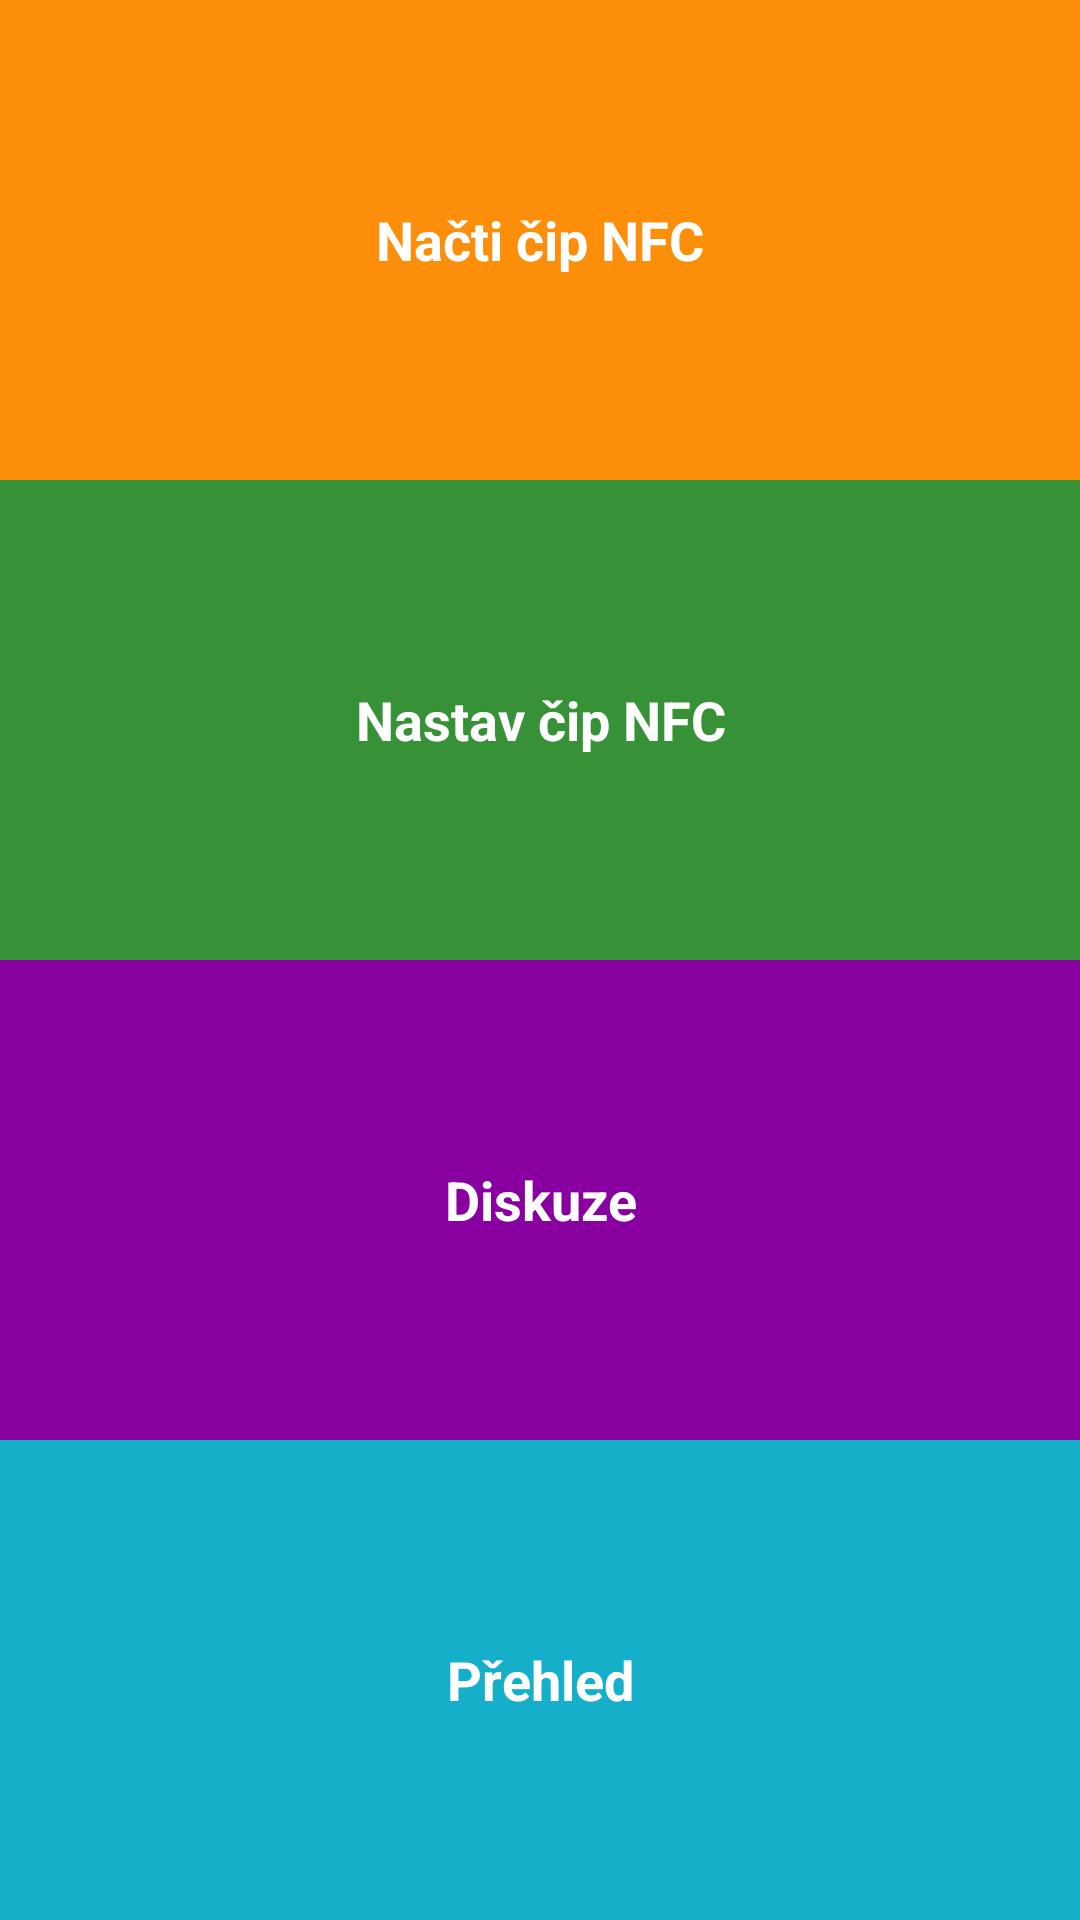

This screen was rendered from an Android layout file. Write that file and the resources it references.
<!-- AndroidManifest.xml: application theme AppTheme -->
<!-- res/layout/activity_main.xml -->
<?xml version="1.0" encoding="utf-8"?>
<LinearLayout

xmlns:android="http://schemas.android.com/apk/res/android"
xmlns:tools="http://schemas.android.com/tools"
tools:context="com.example.android.sklad.MainActivity"
    android:layout_width="match_parent"
    android:layout_height="match_parent"
    android:background="@color/tan_background"
    android:orientation="vertical"
    android:weightSum="4"
    >
    <TextView
        android:id="@+id/nacti_NFC"
        style="@style/CategoryStyle"
        android:background="@color/category_nacti_NFC"
        android:text="@string/category_prijem" />

    <TextView
        android:id="@+id/nastav_NFC"
        style="@style/CategoryStyle"
        android:background="@color/category_nastav_NFC"
        android:text="@string/category_vydej" />

    <TextView
        android:id="@+id/diskuze"
        style="@style/CategoryStyle"
        android:background="@color/category_diskuze"
        android:text="@string/category_evidence" />

    <TextView
        android:id="@+id/prehled"
        style="@style/CategoryStyle"
        android:background="@color/category_prehled"
        android:text="@string/category_nastaveni" />

</LinearLayout>
<!-- resources referenced by this layout -->
<resources>
  <color name="category_diskuze">#8800A0</color>
  <color name="category_nacti_NFC">#FD8E09</color>
  <color name="category_nastav_NFC">#379237</color>
  <color name="category_prehled">#16AFCA</color>
  <color name="tan_background">#FFF7DA</color>
  <string name="category_evidence">Diskuze</string>
  <string name="category_nastaveni">Přehled</string>
  <string name="category_prijem">Načti čip NFC</string>
  <string name="category_vydej">Nastav čip NFC</string>
  <style name="CategoryStyle">
          <item name="android:layout_width">match_parent</item>
  
          <item name="android:layout_height">match_parent</item>
          <item name="android:layout_weight">1</item>
          <item name="android:gravity">center</item>
          <item name="android:padding">16dp</item>
          <item name="android:textColor">@android:color/white</item>
          <item name="android:textStyle">bold</item>
  
          <item name="android:textAppearance">?android:textAppearanceMedium</item>
      </style>
  <style name="AppTheme" parent="Theme.AppCompat.Light.DarkActionBar">
          <item name="colorPrimary">@color/primary_color</item>
          <item name="colorPrimaryDark">@color/primary_dark_color</item>
      </style>
  <color name="primary_color">#4A312A</color>
  <color name="primary_dark_color">#2F1D1A</color>
</resources>
